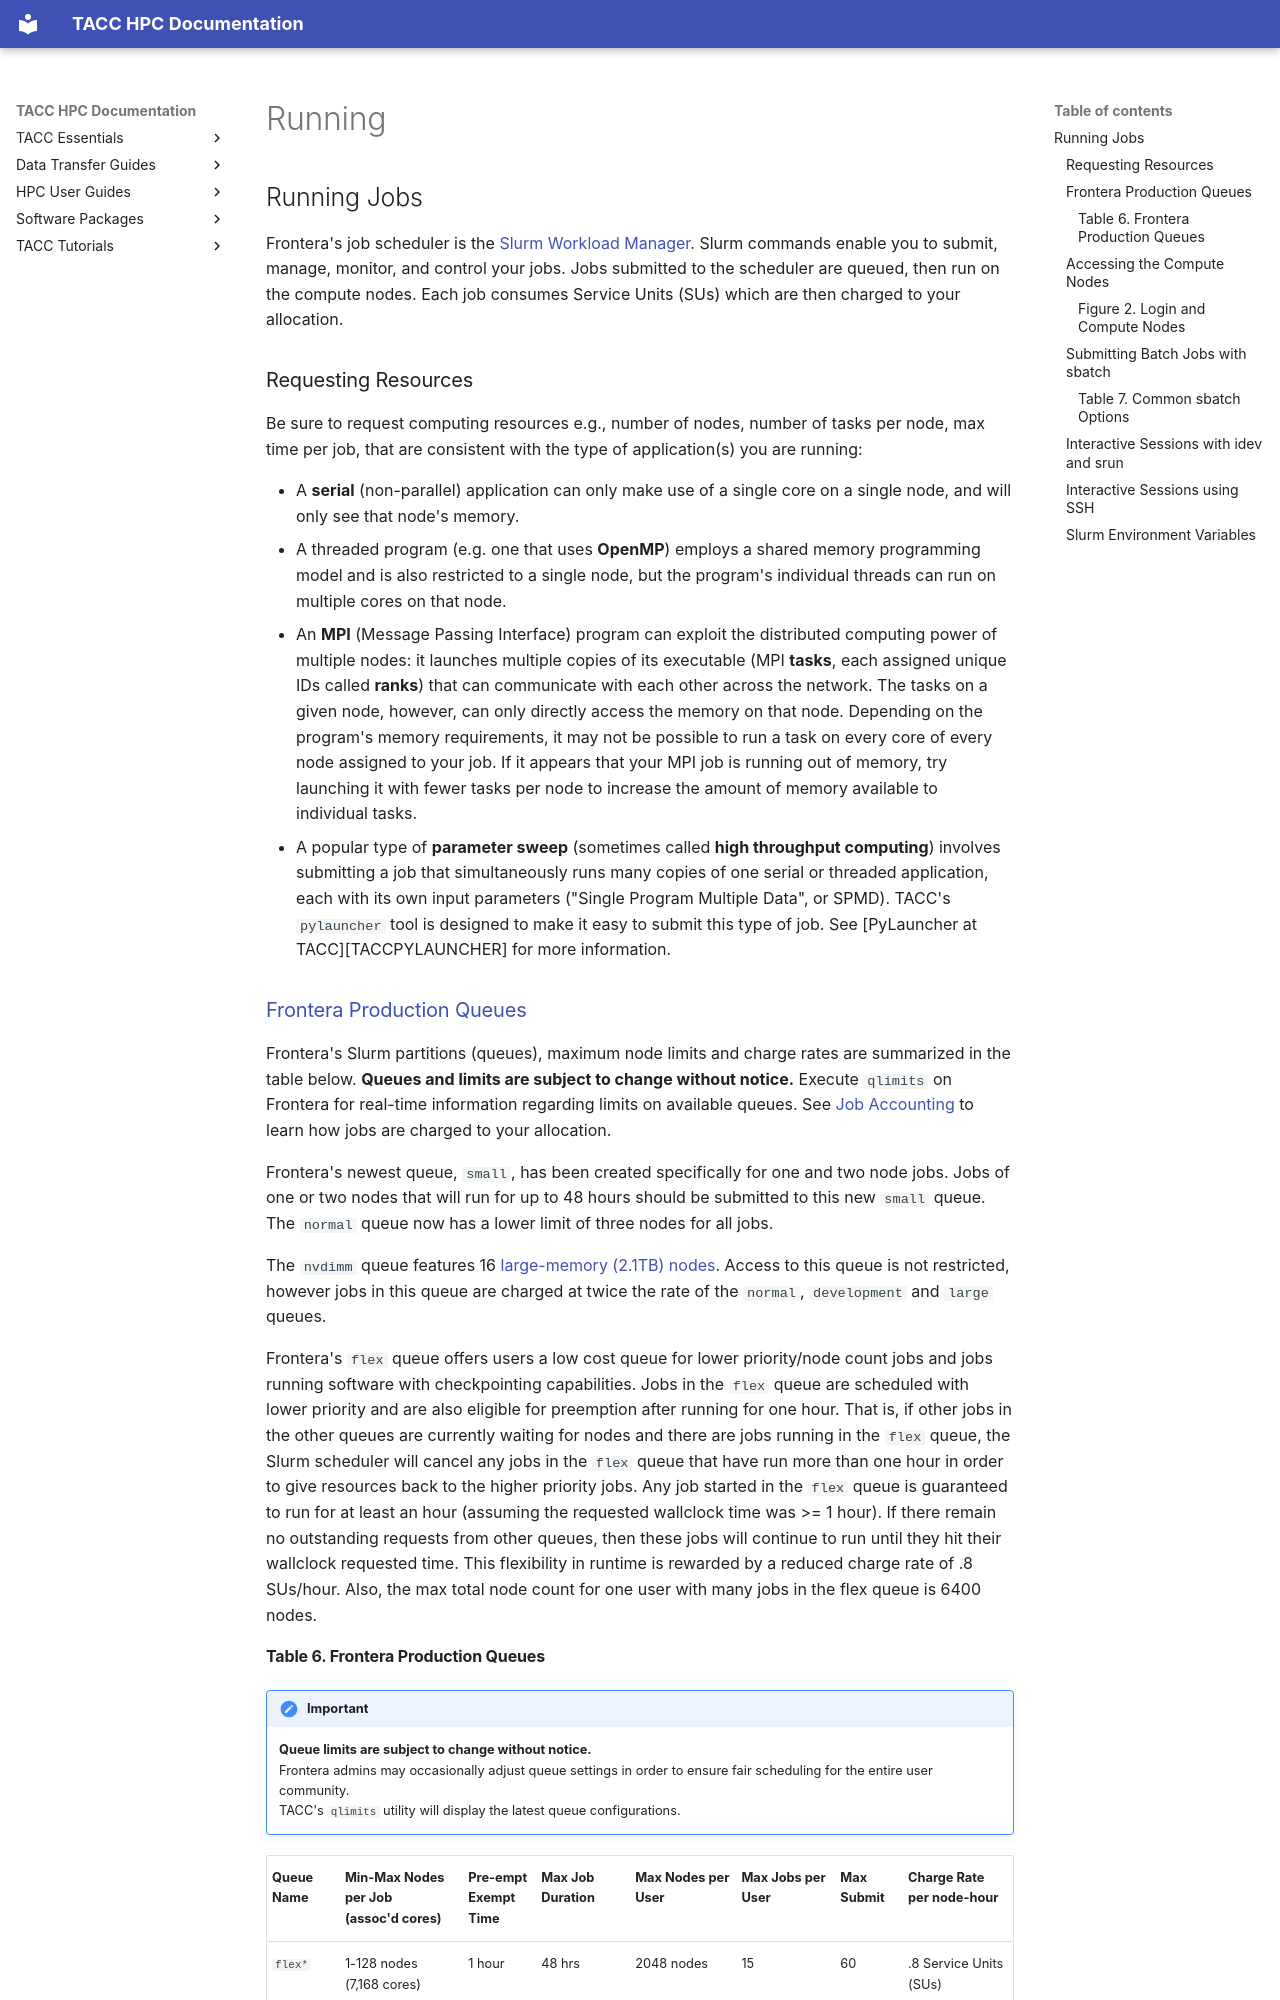

repository: TACC/TACC-Docs · page: hpc/frontera/running/index.html · generator: mkdocs

## Running Jobs { #running }

Frontera's job scheduler is the <a href="http://schedmd.com">Slurm Workload Manager</a>. Slurm commands enable you to submit, manage, monitor, and control your jobs. Jobs submitted to the scheduler are queued, then run on the compute nodes. Each job consumes Service Units (SUs) which are then charged to your allocation.

### Requesting Resources  { #running-requesting } 

Be sure to request computing resources e.g., number of nodes, number of tasks per node, max time per job, that are consistent with the type of application(s) you are running:

* A **serial** (non-parallel) application can only make use of a single core on a single node, and will only see that node's memory.
* A threaded program (e.g. one that uses **OpenMP**) employs a shared memory programming model and is also restricted to a single node, but the program's individual threads can run on multiple cores on that node. 
* An **MPI** (Message Passing Interface) program can exploit the distributed computing power of multiple nodes: it launches multiple copies of its executable (MPI **tasks**, each assigned unique IDs called **ranks**) that can communicate with each other across the network. The tasks on a given node, however, can only directly access the memory on that node. Depending on the program's memory requirements, it may not be possible to run a task on every core of every node assigned to your job. If it appears that your MPI job is running out of memory, try launching it with fewer tasks per node to increase the amount of memory available to individual tasks.
* A popular type of **parameter sweep** (sometimes called **high throughput computing**) involves submitting a job that simultaneously runs many copies of one serial or threaded application, each with its own input parameters ("Single Program Multiple Data", or SPMD). TACC's `pylauncher` tool is designed to make it easy to submit this type of job.  See [PyLauncher at TACC][TACCPYLAUNCHER] for more information.

<a id="queues">
### Frontera Production Queues { #running-queues } 

Frontera's Slurm partitions (queues), maximum node limits and charge rates are summarized in the table below. **Queues and limits are subject to change without notice.** Execute `qlimits` on Frontera for real-time information regarding limits on available queues. See [Job Accounting](#jobaccounting) to learn how jobs are charged to your allocation.

Frontera's newest queue, `small`, has been created specifically for one and two node jobs. Jobs of one or two nodes that will run for up to 48 hours should be submitted to this new `small` queue. The `normal` queue now has a lower limit of three nodes for all jobs. 

The `nvdimm` queue features 16 [large-memory (2.1TB) nodes](#system-largememory). Access to this queue is not restricted, however jobs in this queue are charged at twice the rate of the `normal`, `development` and `large`  queues. 

Frontera's `flex` queue offers users a low cost queue for lower priority/node count jobs and jobs running software with checkpointing capabilities. Jobs in the `flex` queue are scheduled with lower priority and are also eligible for preemption after running for one hour.  That is, if other jobs in the other queues are currently waiting for nodes and there are jobs running in the `flex` queue, the Slurm scheduler will cancel any jobs in the `flex` queue that have run more than one hour in order to give resources back to the higher priority jobs. Any job started in the `flex` queue is guaranteed to run for at least an hour (assuming the requested wallclock time was >= 1 hour). If there remain no outstanding requests from other queues, then these jobs will continue to run until they hit their wallclock requested time. This flexibility in runtime is rewarded by a reduced charge rate of .8 SUs/hour. Also, the max total node count for one user with many jobs in the flex queue is 6400 nodes.
